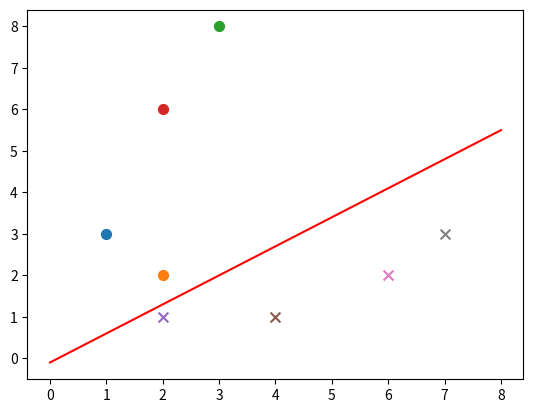

Recreate this plot in Python.
from __future__ import division
import random
import numpy as np
import matplotlib.pyplot as plt

def sign(v):
    if v>=0:
        return 1
    else:
        return -1

def train(train_num,train_datas,lr):
    w=[0,0]
    b=0
    for i in range(train_num):
        x=random.choice(train_datas)
        x1,x2,y=x
        if(y*sign((w[0]*x1+w[1]*x2+b))<=0):#误分类 则更新梯度
            w[0]+=lr*y*x1
            w[1]+=lr*y*x2
            b+=lr*y
    return w,b

def plot_points(train_datas,w,b):
    plt.figure()
    x1 = np.linspace(0, 8, 100)
    x2 = (-b-w[0]*x1)/w[1]
    plt.plot(x1, x2, color='r', label='y1 data')
    datas_len=len(train_datas)
    for i in range(datas_len):
        if(train_datas[i][-1]==1):
            plt.scatter(train_datas[i][0],train_datas[i][1],s=50)
        else:
            plt.scatter(train_datas[i][0],train_datas[i][1],marker='x',s=50)
    plt.show()


if __name__=='__main__':
    train_data1 = [[1, 3, 1], [2, 2, 1], [3, 8, 1], [2, 6, 1]]  # 正样本
    train_data2 = [[2, 1, -1], [4, 1, -1], [6, 2, -1], [7, 3, -1]]  # 负样本
    train_datas = train_data1 + train_data2  # 样本集
    w,b=train(train_num=50,train_datas=train_datas,lr=0.01)
    plot_points(train_datas,w,b)
